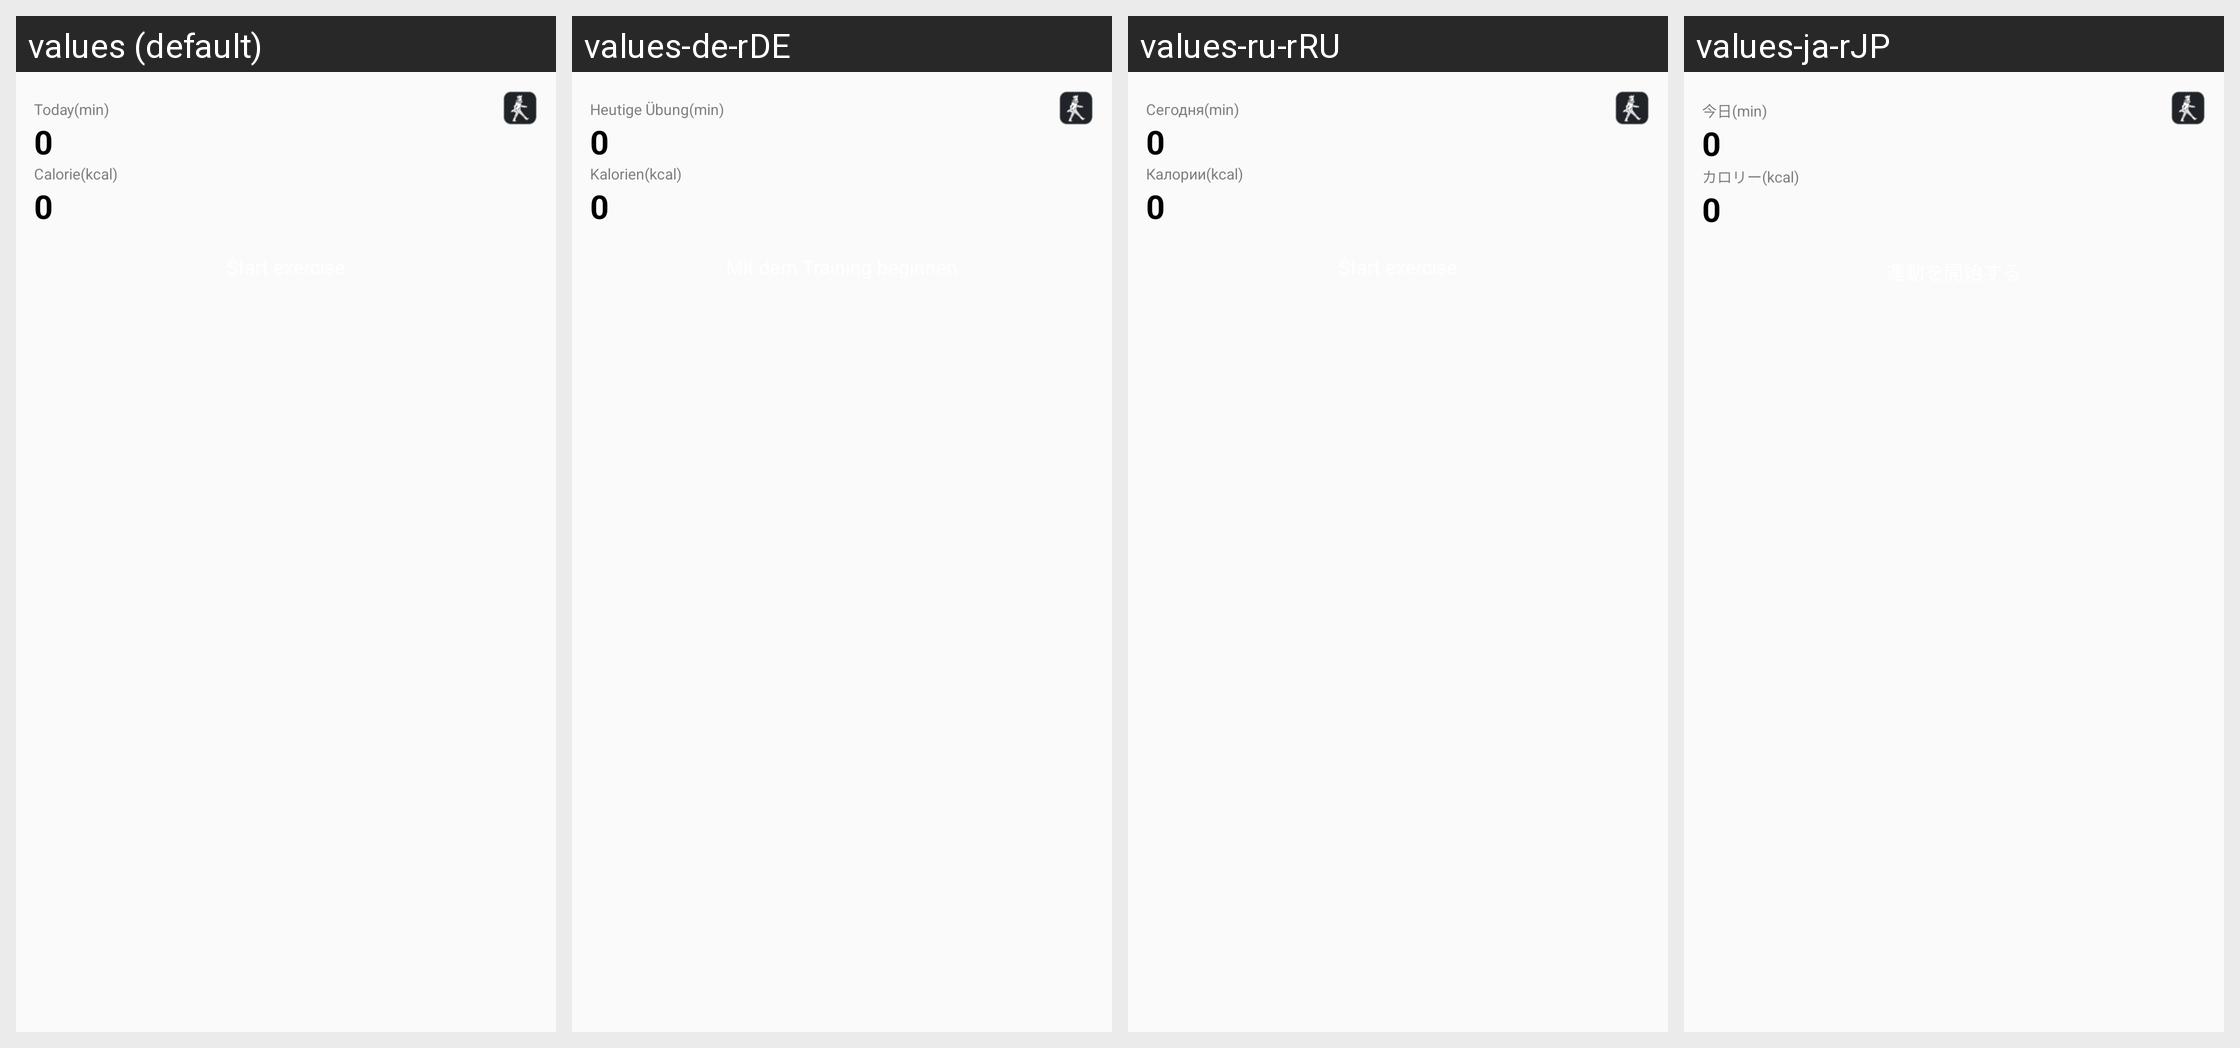

Locale-by-locale string values for the Android screen shown in this grid:
Android screen res/layout/home_widget_sport_go.xml rendered under 4 locales, left to right: values (default), values-de-rDE, values-ru-rRU, values-ja-rJP. Device: Nexus 5 (rendered at 1080×1920; each locale shown at half size, 540×960, under a caption strip naming it); theme Theme.MaterialComponents.DayNight.NoActionBar.
Other locales in the repository, not shown: values-af, values-am, values-ar, values-ar-rAE, values-as, values-az, values-be, values-bg, values-bn, values-bs, values-ca, values-cs, values-cs-rCZ, values-da, values-de, values-el, values-en, values-en-rAU, values-en-rGB, values-en-rUS, values-es, values-es-rES, values-es-rUS, values-et, values-eu, values-fa, values-fi, values-fr, values-fr-rCA, values-fr-rFR, values-gl, values-gu, values-hi, values-hi-rIN, values-hr, values-hu, values-hu-rHU, values-hy, values-in, values-is, values-it, values-it-rIT, values-iw, values-ja, values-ka, values-kk, values-kk-rKZ, values-km, values-kn, values-ko, values-ko-rKR, values-ky, values-lo, values-lt, values-lv, values-mai, values-mi, values-mk, values-ml, values-mn, values-mr, values-ms, values-my, values-nb, values-nb-rNO, values-ne, values-nl, values-nl-rNL, values-or, values-pa, values-pl, values-pl-rPL, values-pt, values-pt-rBR, values-pt-rPT, values-ro, values-ru, values-si, values-sk, values-sl, values-sq, values-sr, values-sv, values-sv-rSE, values-sw, values-ta, values-te, values-th, values-tl, values-tr, values-tr-rTR, values-ug, values-uk, values-ur, values-uz, values-vi, values-vi-rVN, values-zh, values-zh-rCN, values-zh-rHK, values-zh-rTW, values-zu.
Strings drawn on this screen, with the default value and each locale's value (text and hints the layout hard-codes, and strings that could not be matched under every locale, appear in the picture but are not listed):

today_unit
  values: Today(min)
  values-de-rDE: Heutige Übung(min)
  values-ru-rRU: Cегодня(min)
  values-ja-rJP: 今日(min)  [from values-ja]

today_cal
  values: Calorie(kcal)
  values-de-rDE: Kalorien(kcal)
  values-ru-rRU: Калории(kcal)
  values-ja-rJP: カロリー(kcal)  [from values-ja]
